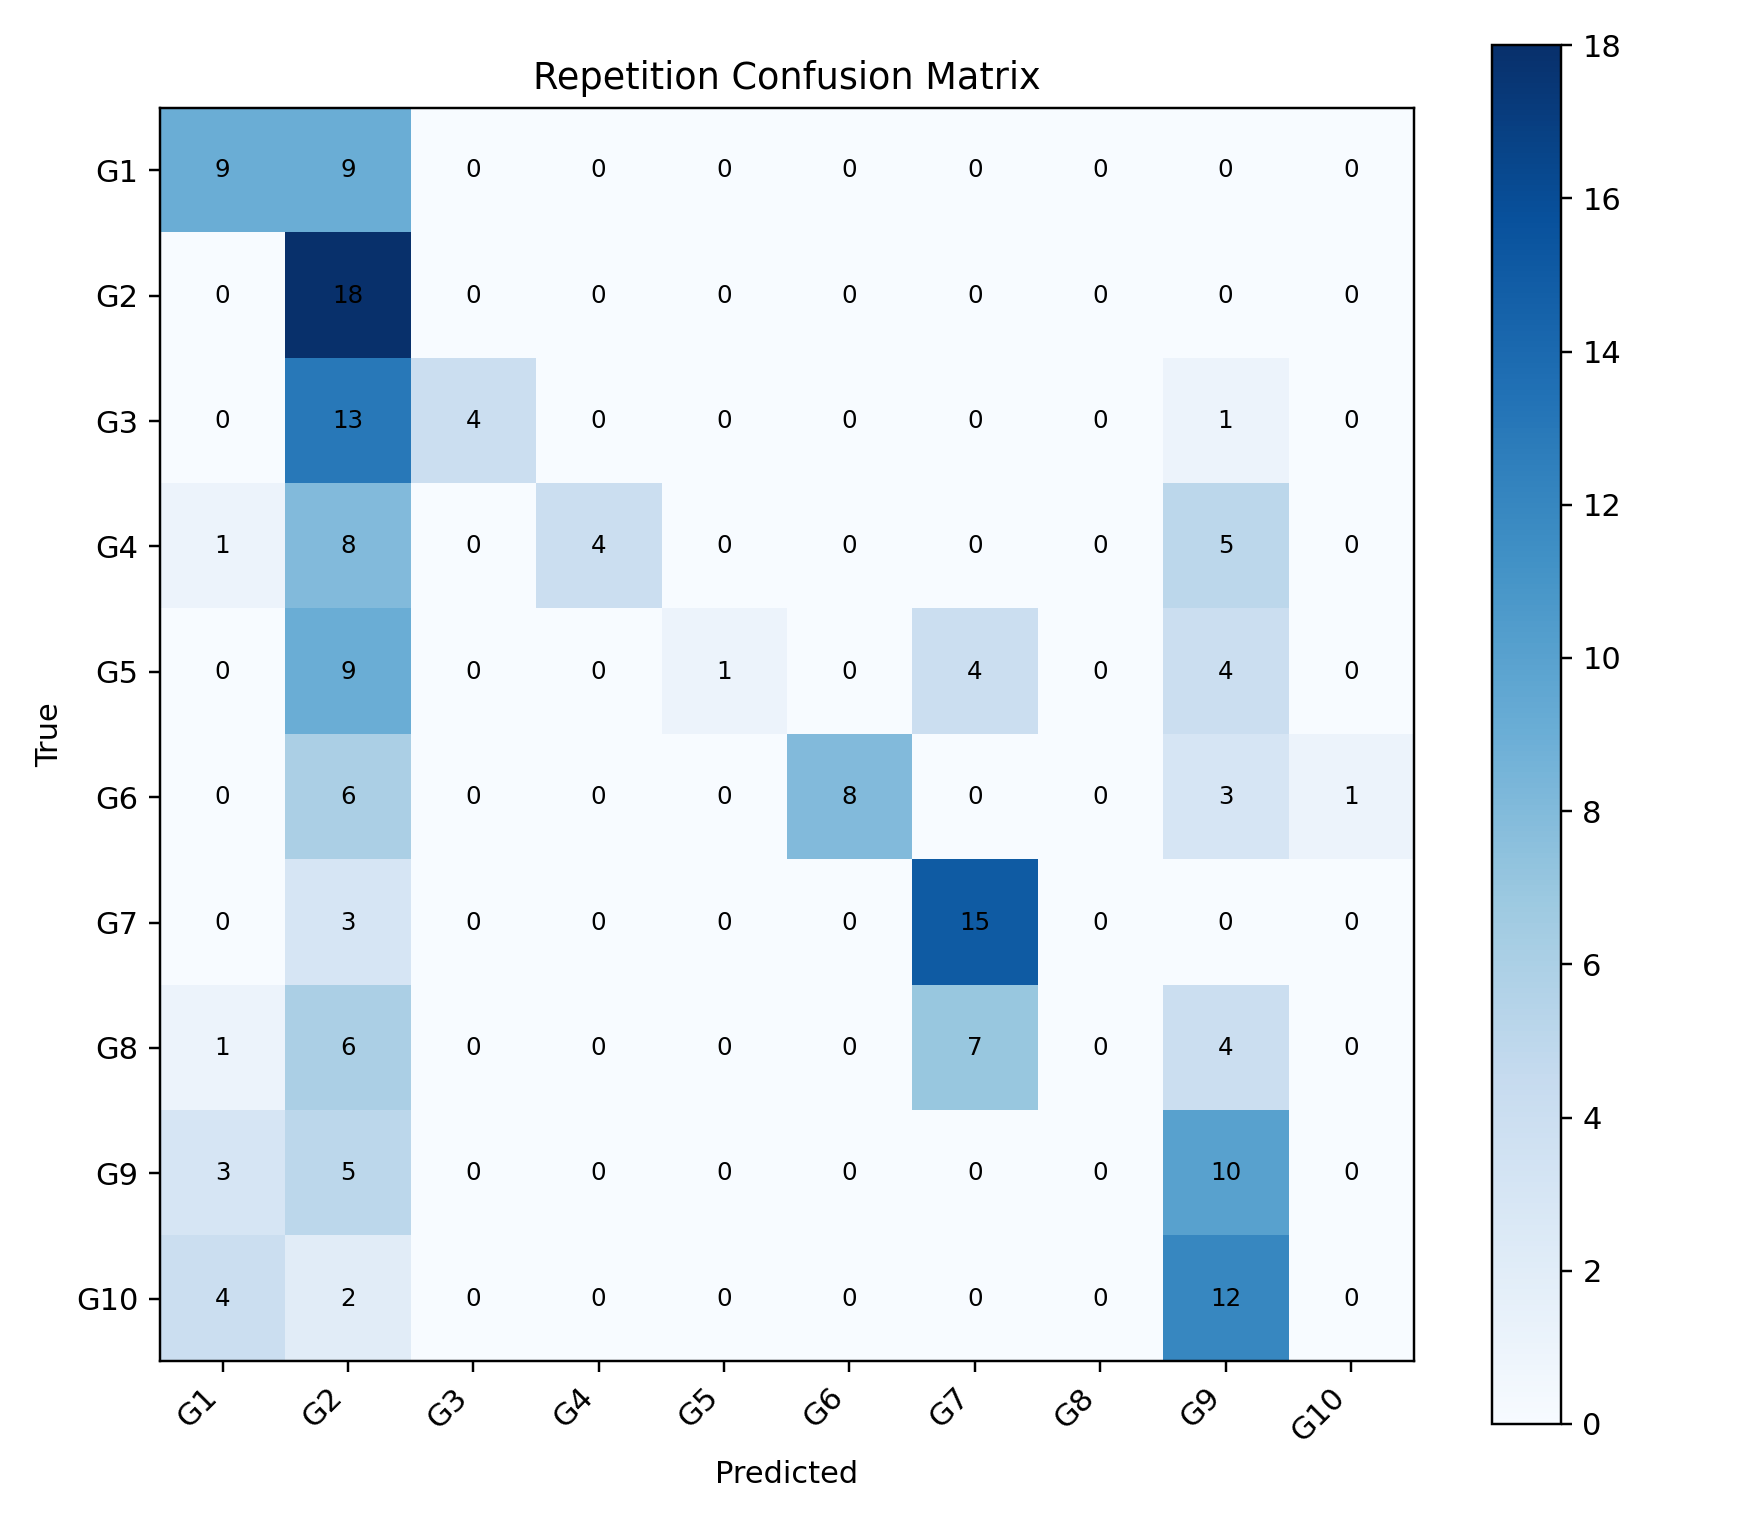

The table this chart was drawn from, first rows:
, G1, G2, G3, G4, G5, G6, G7, G8, G9, G10
G1, 9, 9, 0, 0, 0, 0, 0, 0, 0, 0
G2, 0, 18, 0, 0, 0, 0, 0, 0, 0, 0
G3, 0, 13, 4, 0, 0, 0, 0, 0, 1, 0
G4, 1, 8, 0, 4, 0, 0, 0, 0, 5, 0
G5, 0, 9, 0, 0, 1, 0, 4, 0, 4, 0
G6, 0, 6, 0, 0, 0, 8, 0, 0, 3, 1
G7, 0, 3, 0, 0, 0, 0, 15, 0, 0, 0
G8, 1, 6, 0, 0, 0, 0, 7, 0, 4, 0
G9, 3, 5, 0, 0, 0, 0, 0, 0, 10, 0
G10, 4, 2, 0, 0, 0, 0, 0, 0, 12, 0
